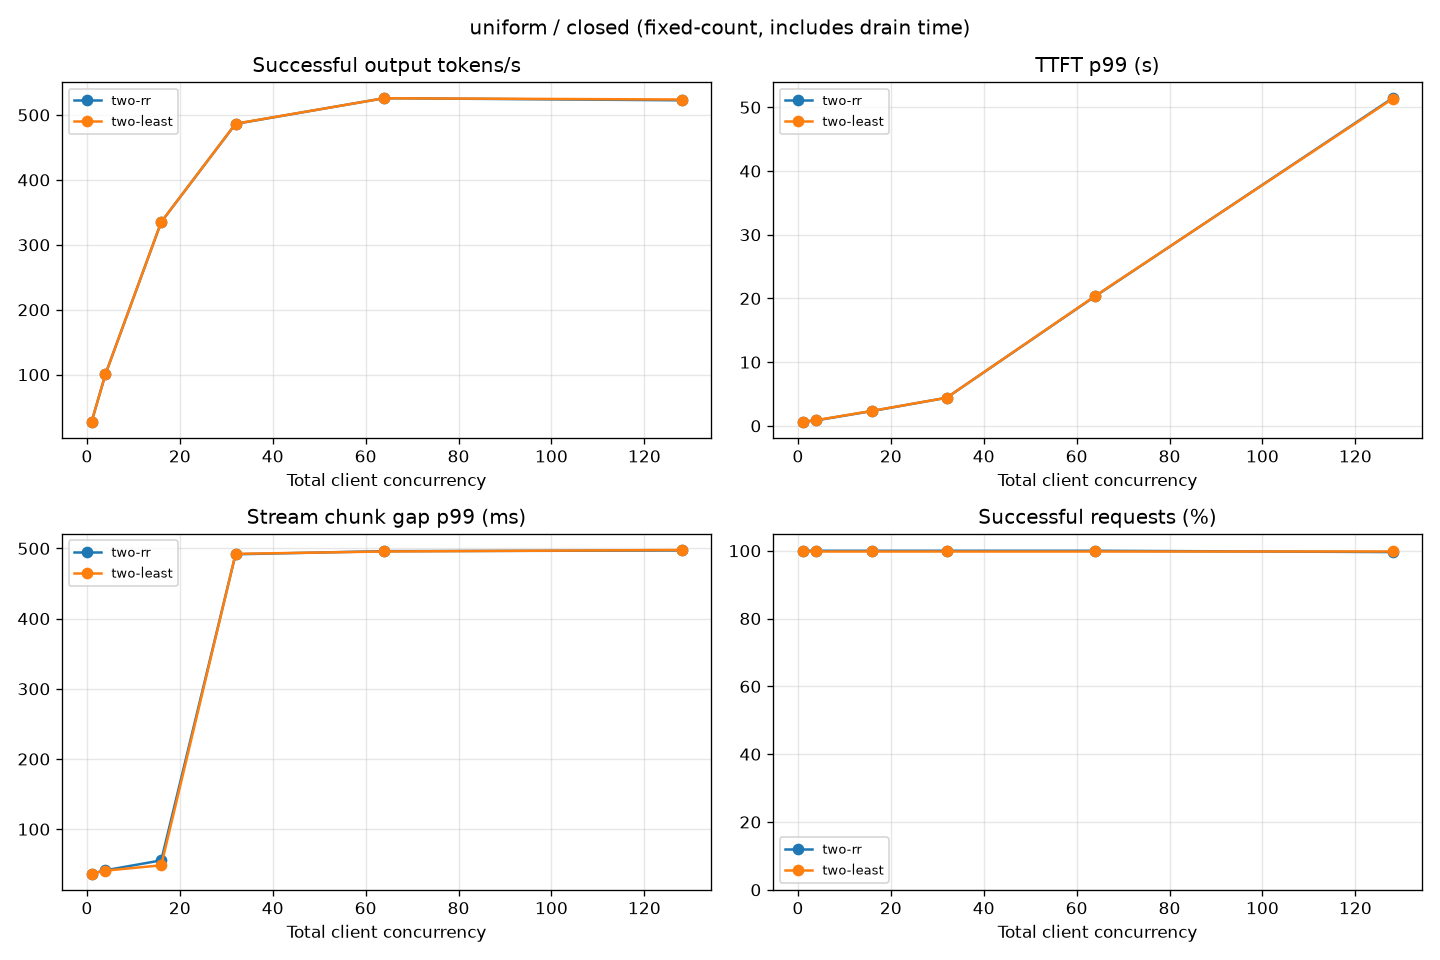

The file beside this chart, header and first rows:
tag, workload, mode, concurrency, request_rate, requests, succeeded, failed, client_dropped, wall_s, input_tokens, output_tokens, ttft_p50_ms, ttft_p99_ms, itl_p50_ms, itl_p99_ms, agg_tok_s, req_s, schedule_lag_p99_ms, peak_client_inflight
two-rr, uniform, closed, 1, 0, 128, 128, 0, 0, 1196, 1082, 256.0, 548, 635.1, 34.49, 36.74, 27.4, 0.107, 0, 1
two-rr, uniform, closed, 4, 0, 128, 128, 0, 0, 324.7, 1082, 256.0, 752.1, 867.8, 36.7, 41.48, 100.9, 0.3942, 0, 4
two-rr, uniform, closed, 16, 0, 128, 128, 0, 0, 97.77, 1083, 256.0, 1559, 2330, 39.2, 55.62, 335.1, 1.309, 0, 16
two-rr, uniform, closed, 32, 0, 128, 128, 0, 0, 67.4, 1083, 256.0, 1936, 4407, 43.12, 491.6, 486.2, 1.899, 0, 32
two-rr, uniform, closed, 64, 0, 128, 128, 0, 0, 62.32, 1083, 256.0, 16875, 20347, 43.66, 496.1, 525.8, 2.054, 0, 64
two-rr, uniform, closed, 128, 0, 256, 255, 1, 0, 124.9, 1084, 256.0, 41094, 51431, 43.79, 497, 522.6, 2.041, 0, 128
two-least, uniform, closed, 1, 0, 128, 128, 0, 0, 1196, 1082, 256.0, 547.5, 646.6, 34.5, 36.8, 27.39, 0.107, 0, 1
two-least, uniform, closed, 4, 0, 128, 128, 0, 0, 324.9, 1082, 256.0, 765.8, 899, 36.71, 40.98, 100.8, 0.3939, 0, 4
two-least, uniform, closed, 16, 0, 128, 128, 0, 0, 97.76, 1083, 256.0, 1568, 2358, 39.22, 48.55, 335.2, 1.309, 0, 16
two-least, uniform, closed, 32, 0, 128, 128, 0, 0, 67.35, 1083, 256.0, 1961, 4409, 43.08, 492.2, 486.5, 1.9, 0, 32
two-least, uniform, closed, 64, 0, 128, 128, 0, 0, 62.33, 1083, 256.0, 16947, 20390, 43.57, 495.6, 525.7, 2.054, 0, 64
two-least, uniform, closed, 128, 0, 256, 256, 0, 0, 125.1, 1084, 256.0, 39659, 51331, 43.74, 497.8, 523.8, 2.046, 0, 128
